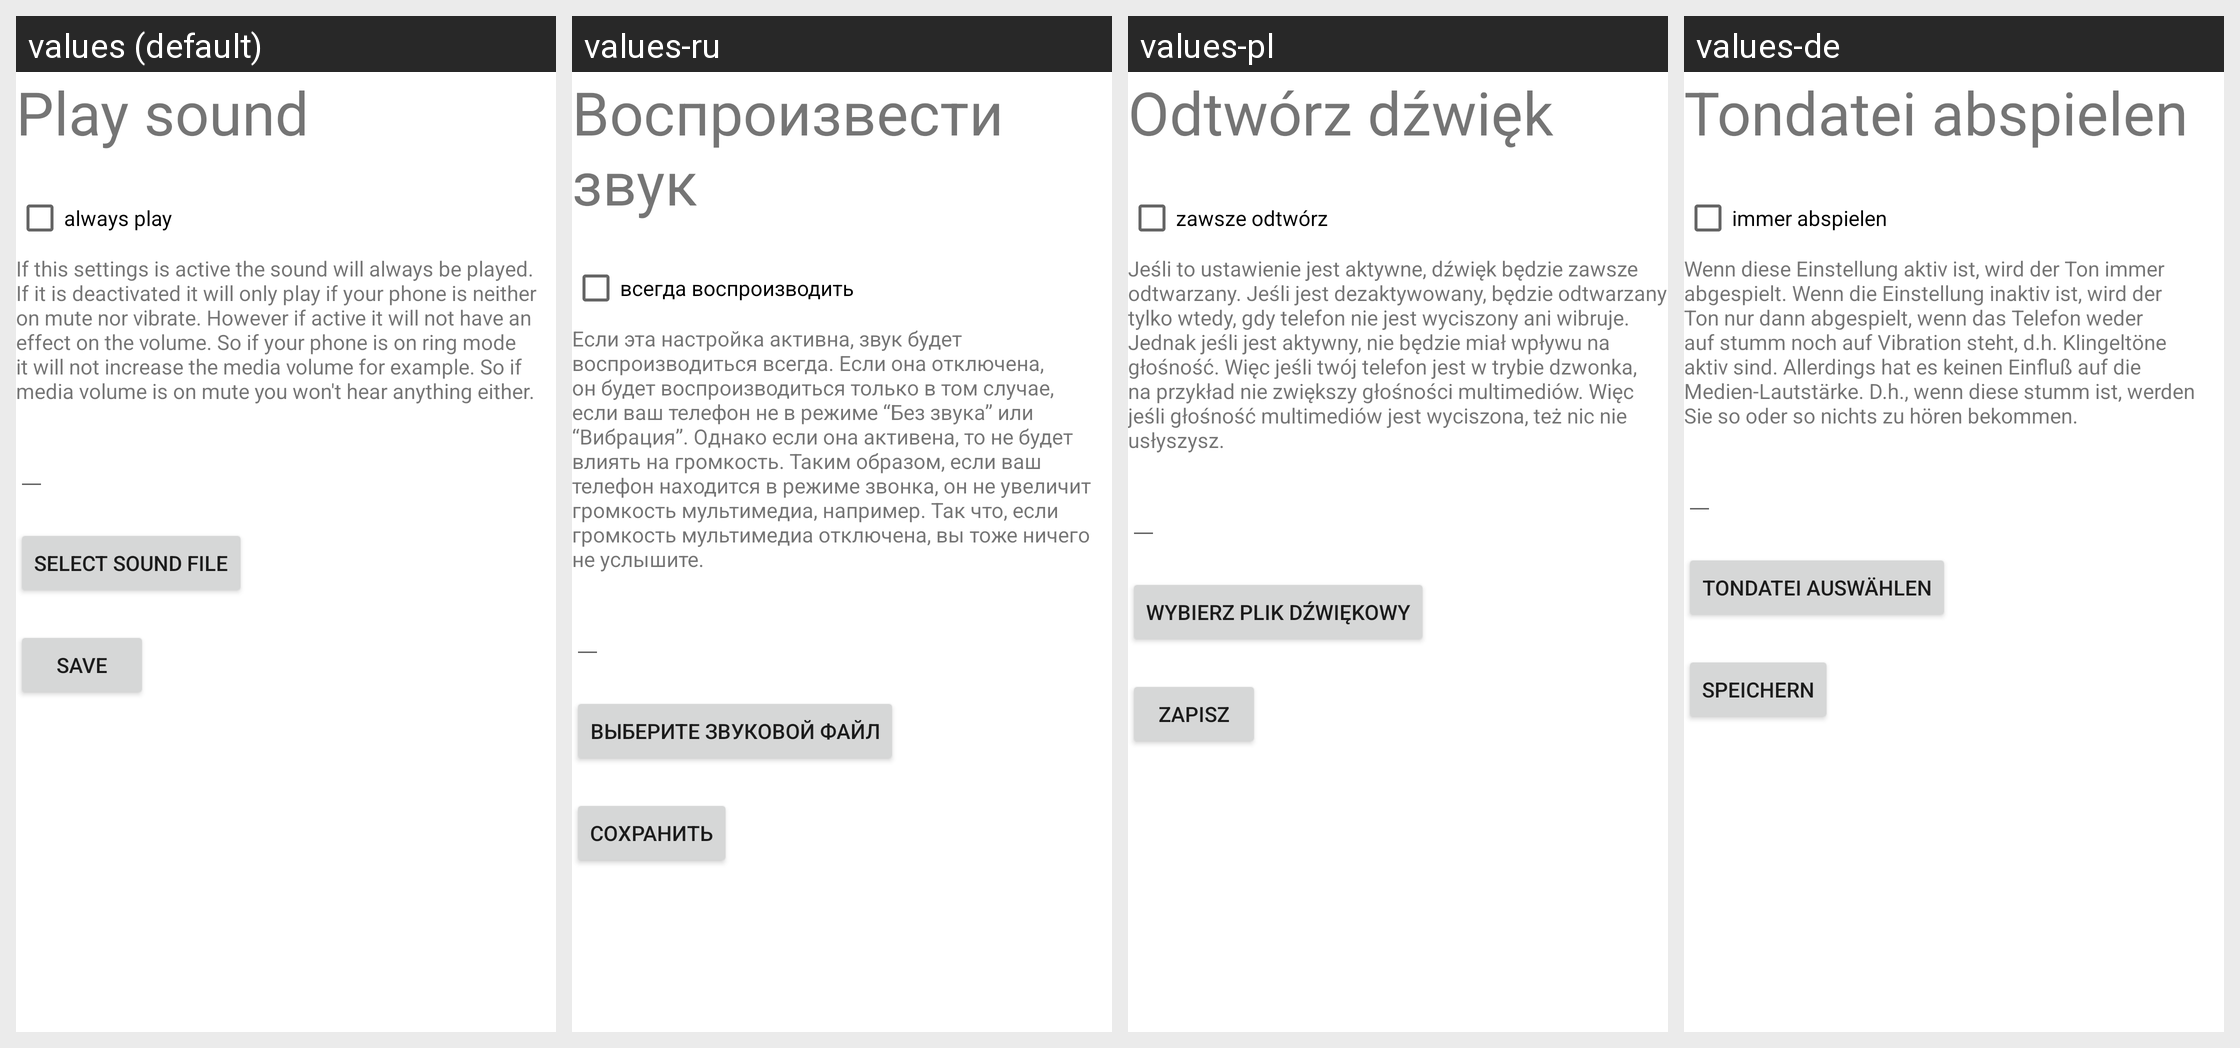

The same Android screen rendered under several of its app's locales, left to right. List the strings drawn on it with the default value and each locale's translation.
Android screen res/layout/activity_manage_play_sound.xml rendered under 4 locales, left to right: values (default), values-ru, values-pl, values-de. Device: Nexus 5 (rendered at 1080×1920; each locale shown at half size, 540×960, under a caption strip naming it); theme Theme.MaterialComponents.DayNight.NoActionBar.
Other locales in the repository, not shown: values-es, values-fr, values-it, values-nl, values-ru-rRU, values-zh-rCN.
Strings drawn on this screen, with the default value and each locale's value (text and hints the layout hard-codes, and strings that could not be matched under every locale, appear in the picture but are not listed):

playSound
  values: Play sound
  values-ru: Воспроизвести звук
  values-pl: Odtwórz dźwięk
  values-de: Tondatei abspielen

alwaysPlay
  values: always play
  values-ru: всегда воспроизводить
  values-pl: zawsze odtwórz
  values-de: immer abspielen

alwaysPlayExplanation
  values: If this settings is active the sound will always be played. If it is deactivated it will only play if your phone is neither on mute nor vibrate. However if active it will not have an effect on the volume. So if your phone is on ring mode it will not increase the media volume for example. So if media volume is on mute you won't hear anything either.
  values-ru: Если эта настройка активна, звук будет воспроизводиться всегда. Если она отключена, он будет воспроизводиться только в том случае, если ваш телефон не в режиме “Без звука” или “Вибрация”. Однако если она активена, то не будет влиять на громкость. Таким образом, если ваш телефон находится в режиме звонка, он не увеличит громкость мультимедиа, например. Так что, если громкость мультимедиа …[clipped]
  values-pl: Jeśli to ustawienie jest aktywne, dźwięk będzie zawsze odtwarzany. Jeśli jest dezaktywowany, będzie odtwarzany tylko wtedy, gdy telefon nie jest wyciszony ani wibruje. Jednak jeśli jest aktywny, nie będzie miał wpływu na głośność. Więc jeśli twój telefon jest w trybie dzwonka, na przykład nie zwiększy głośności multimediów. Więc jeśli głośność multimediów jest wyciszona, też nic nie usłyszysz.
  values-de: Wenn diese Einstellung aktiv ist, wird der Ton immer abgespielt. Wenn die Einstellung inaktiv ist, wird der Ton nur dann abgespielt, wenn das Telefon weder auf stumm noch auf Vibration steht, d.h. Klingeltöne aktiv sind. Allerdings hat es keinen Einfluß auf die Medien-Lautstärke. D.h., wenn diese stumm ist, werden Sie so oder so nichts zu hören bekommen.

selectSoundFile
  values: Select sound file
  values-ru: Выберите звуковой файл
  values-pl: Wybierz plik dźwiękowy
  values-de: Tondatei auswählen

save
  values: Save
  values-ru: Сохранить
  values-pl: Zapisz
  values-de: Speichern
